Run: headless pygame with SDL's dummy video driver; simulated clock (each Clock.tick advances the game by its frame time, no real sleeping); random seed 0; keys injected as events and as key.get_pressed() state; mouse plan: one left click at the window centre at the start of phase 2, then a move to the lower-right quarter at the start of phase 3.
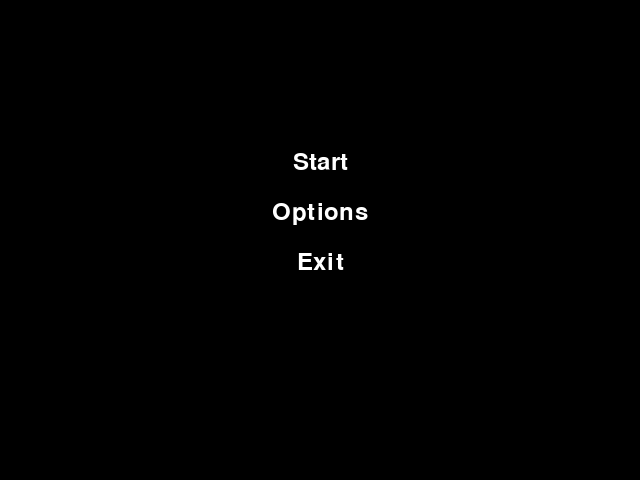
Frame 1 of 1 · flips 1–60 · no input

The pygame program that drew these frames:

import pygame
import sys

class GameMenu:
    def __init__(self):
        pygame.init()
        self.screen_width, self.screen_height = 640, 480
        self.screen = pygame.display.set_mode((self.screen_width, self.screen_height))
        self.black = (0, 0, 0)
        self.white = (255, 255, 255)
        self.font = pygame.font.Font(None, 36)
        self.menu_options = ['Start', 'Options', 'Exit']
        self.option_functions = {
            'Start': lambda: print("Game Started"),
            'Options': lambda: print("Option Settings"),
            'Exit': sys.exit
        }

    def draw_menu(self):
        self.screen.fill(self.black)
        for i, option in enumerate(self.menu_options):
            text = self.font.render(option, True, self.white)
            self.screen.blit(text, (self.screen_width // 2 - text.get_width() // 2, 150 + i * 50))
        pygame.display.flip()

    def main_menu(self):
        while True:
            self.draw_menu()
            for event in pygame.event.get():
                if event.type == pygame.QUIT:
                    sys.exit()
                if event.type == pygame.MOUSEBUTTONDOWN and event.button == 1:
                    x, y = pygame.mouse.get_pos()
                    for i, option in enumerate(self.menu_options):
                        text = self.font.render(option, True, self.white)
                        text_rect = text.get_rect(center=(self.screen_width // 2, 150 + i * 50))
                        if text_rect.collidepoint(x, y):
                            self.option_functions[option]()

            pygame.display.update()

    def run(self):
        self.main_menu()

# Instantiate and run the game menu
if __name__ == "__main__":
    game_menu = GameMenu()
    game_menu.run()
